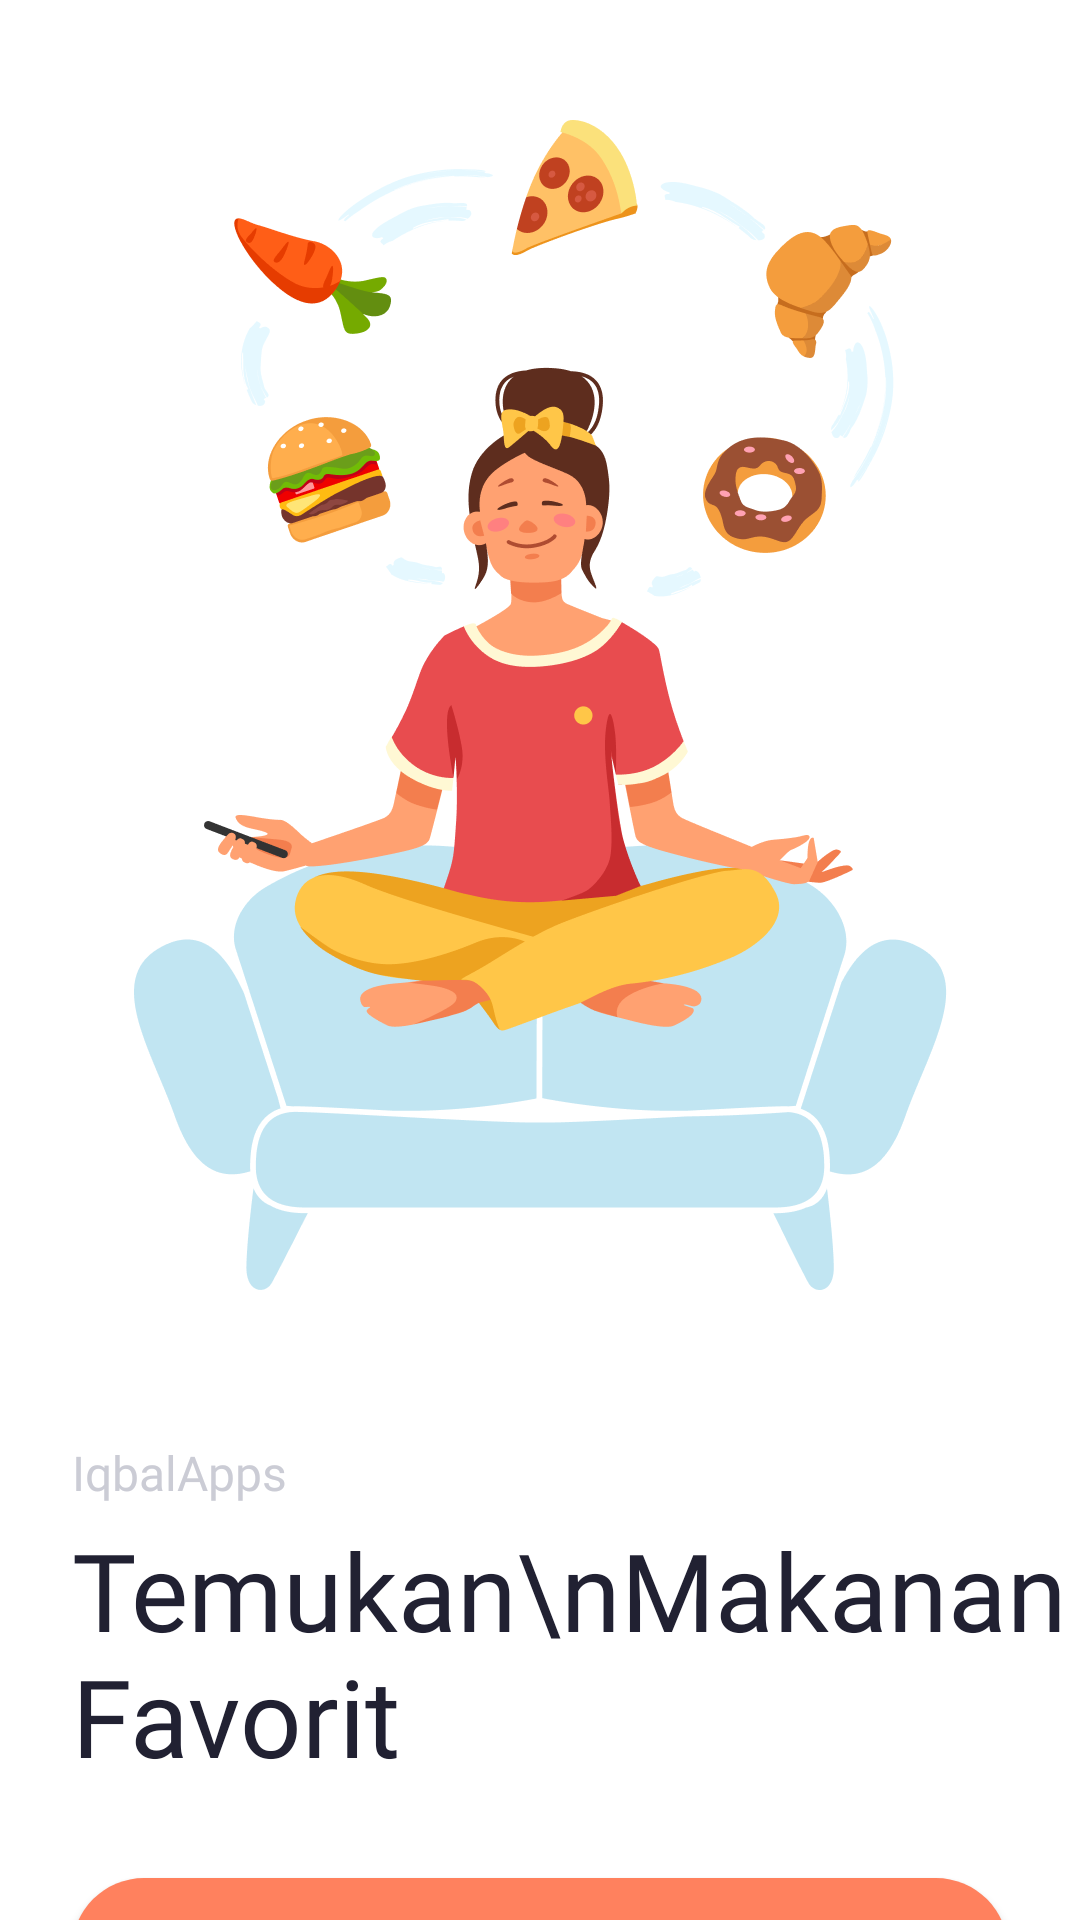

Write the Android layout XML for this screen, with the resource values it uses.
<!-- AndroidManifest.xml: application theme Theme.TugasMobileIqbal -->
<!-- res/layout/activity_main.xml -->
<?xml version="1.0" encoding="utf-8"?>
<androidx.constraintlayout.widget.ConstraintLayout xmlns:android="http://schemas.android.com/apk/res/android"
    xmlns:app="http://schemas.android.com/apk/res-auto"
    xmlns:tools="http://schemas.android.com/tools"
    android:layout_width="match_parent"
    android:layout_height="match_parent"
    tools:context=".MainActivity">

    <ImageView
        android:id="@+id/imageView"
        android:layout_width="wrap_content"
        android:layout_height="wrap_content"
        android:layout_marginTop="40dp"
        app:layout_constraintEnd_toEndOf="parent"
        app:layout_constraintStart_toStartOf="parent"
        app:layout_constraintTop_toTopOf="parent"
        app:srcCompat="@drawable/onboarding_illustration" />

    <TextView
        android:id="@+id/textView"
        android:layout_width="wrap_content"
        android:layout_height="wrap_content"
        android:layout_marginLeft="24dp"
        android:textSize="16dp"
        android:fontFamily="@font/pregular"
        android:layout_marginTop="50dp"
        android:text="IqbalApps"
        android:textColor="#cbccd5"
        app:layout_constraintStart_toStartOf="parent"
        app:layout_constraintTop_toBottomOf="@+id/imageView" />

    <TextView
        android:id="@+id/textView2"
        android:layout_width="wrap_content"
        android:layout_marginLeft="24dp"
        android:textSize="36dp"
        android:textColor="#212132"
        android:layout_marginTop="4dp"
        android:layout_height="wrap_content"
        android:text="Temukan\nMakanan Favorit"
        android:fontFamily="@font/pbold"
        app:layout_constraintStart_toStartOf="parent"
        app:layout_constraintTop_toBottomOf="@+id/textView"/>

    <androidx.appcompat.widget.AppCompatButton
        android:id="@+id/activty1btn"
        android:background="@drawable/bg_btn_primary"
        android:layout_width="match_parent"
        android:layout_height="wrap_content"
        android:layout_marginTop="30dp"
        android:text="Ayoo Kita Mulai!"
        android:textColor="#fff"
        android:textSize="16dp"
        android:fontFamily="@font/psemibold"
        android:textAllCaps="false"
        android:layout_marginLeft="24dp"
        android:layout_marginRight="24dp"
        app:layout_constraintEnd_toEndOf="parent"
        app:layout_constraintStart_toStartOf="parent"
        app:layout_constraintTop_toBottomOf="@+id/textView2"/>


</androidx.constraintlayout.widget.ConstraintLayout>
<!-- resources referenced by this layout -->
<resources>
  <!-- drawable bg_btn_primary (drawable) -->
  <?xml version="1.0" encoding="utf-8"?>
  <shape xmlns:android="http://schemas.android.com/apk/res/android">
  
      <solid
          android:color="#FF815E"/>
  
      <corners
          android:radius="50dp"/>
  </shape>
  <!-- drawable onboarding_illustration: png bitmap (drawable-hdpi, 45766 bytes) -->
  <style name="Theme.TugasMobileIqbal" parent="Theme.MaterialComponents.DayNight.NoActionBar">
          
          <item name="colorPrimary">@color/purple_500</item>
          <item name="colorPrimaryVariant">@color/purple_700</item>
          <item name="colorOnPrimary">@color/white</item>
          
          <item name="colorSecondary">@color/teal_200</item>
          <item name="colorSecondaryVariant">@color/teal_700</item>
          <item name="colorOnSecondary">@color/black</item>
          
          <item name="android:statusBarColor" tools:targetApi="l">#000</item>
          
      </style>
  <!-- not gathered from this repository: default colours our renderer supplied (Android Studio template values) -->
  <color name="purple_500">#FF6200EE</color>
  <color name="purple_700">#FF3700B3</color>
  <color name="teal_200">#FF03DAC5</color>
  <color name="teal_700">#FF018786</color>
  <color name="black">#FF000000</color>
  <color name="white">#FFFFFFFF</color>
</resources>
